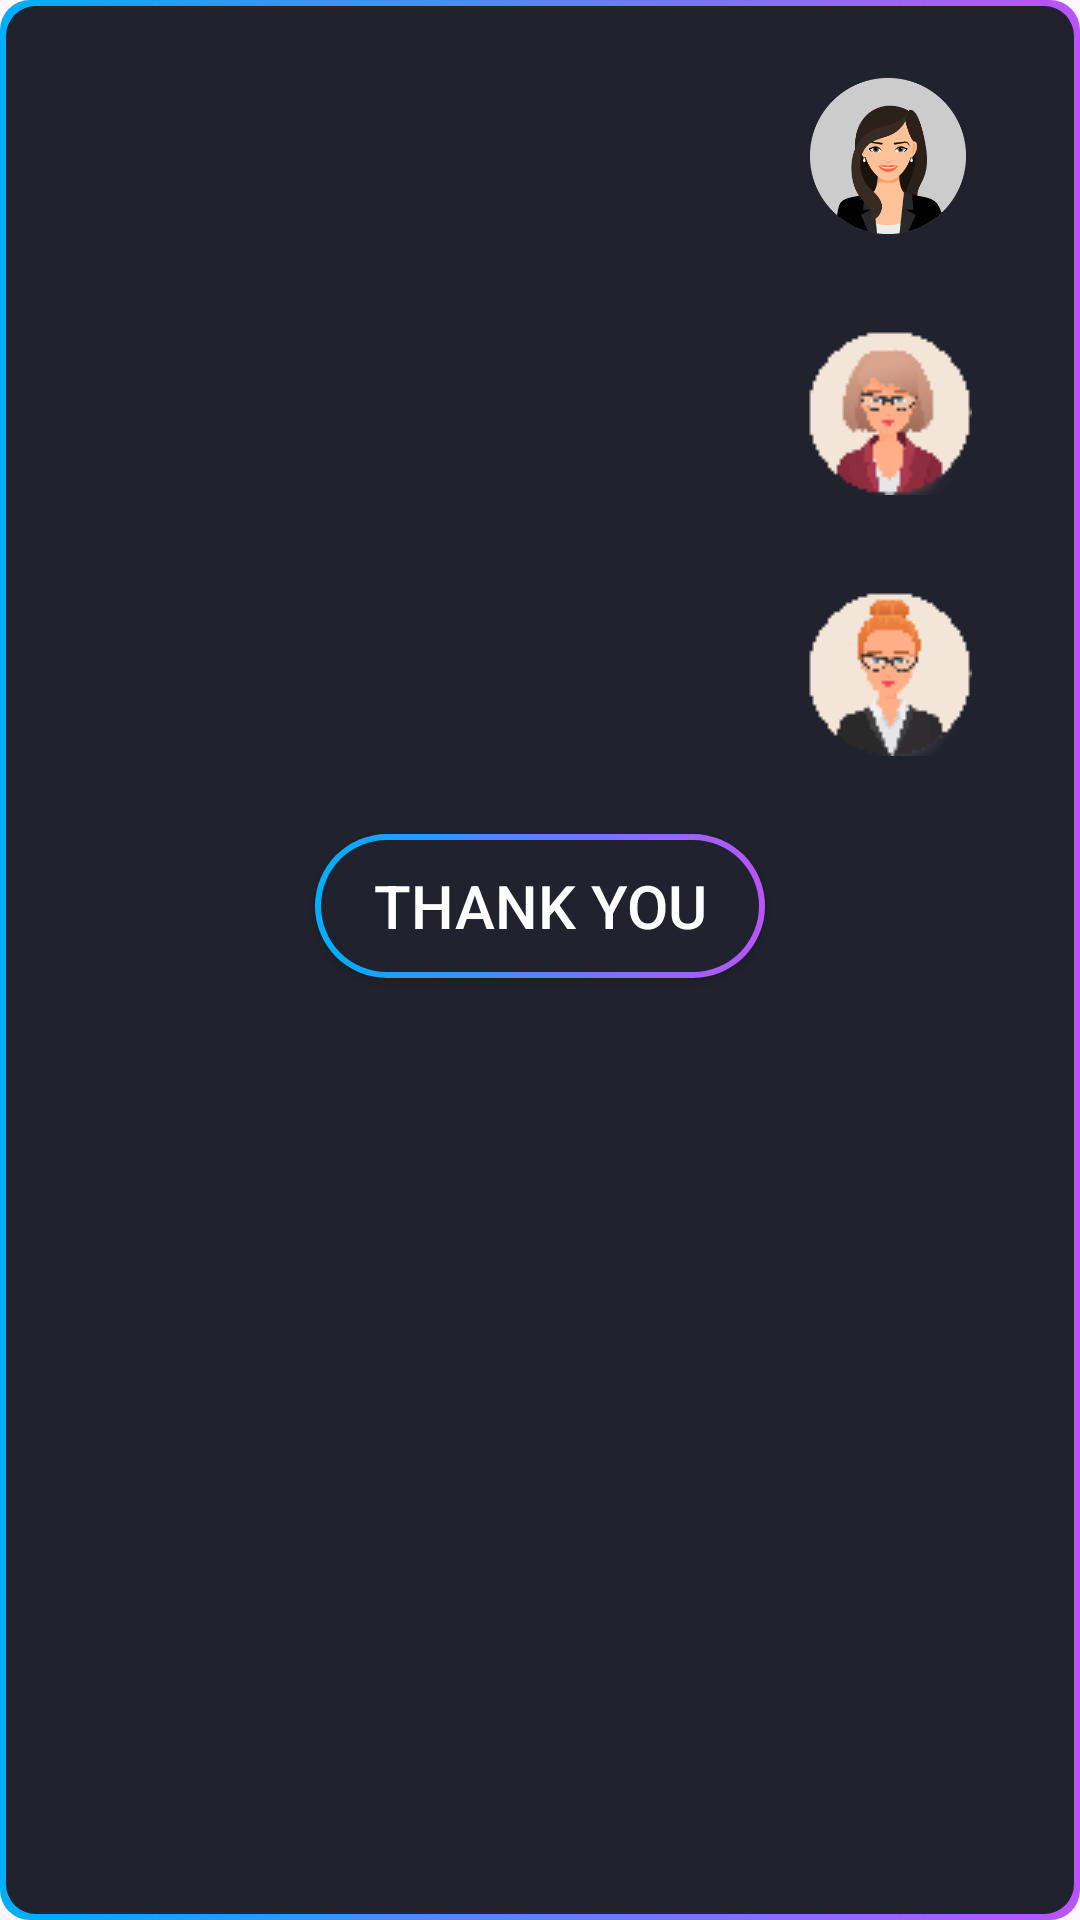

Produce the Android XML layout that renders to this screen, including the resource entries it uses.
<!-- AndroidManifest.xml: application theme Theme.Ai_La_Trieu_Phu -->
<!-- res/layout/counsel_dialog.xml -->
<?xml version="1.0" encoding="utf-8"?>
<LinearLayout xmlns:android="http://schemas.android.com/apk/res/android"
    xmlns:tools="http://schemas.android.com/tools"
    android:layout_width="match_parent"
    xmlns:app="http://schemas.android.com/apk/res-auto"
    android:background="@drawable/bg_customdialog"
    android:orientation="vertical"
    android:layout_height="wrap_content">
    <LinearLayout
        android:layout_marginTop="10dp"
        android:layout_width="match_parent"
        android:layout_height="wrap_content"
        android:padding="16dp"
        android:orientation="horizontal">

        <TextView
            android:id="@+id/txtcounsel1"
            android:layout_width="wrap_content"
            android:layout_height="wrap_content"
            android:layout_marginStart="20dp"
            android:layout_weight="1"
            android:text=""
            android:layout_marginTop="7dp"
            android:textColor="@color/white"
            android:textSize="25dp" />

        <ImageView
            android:id="@+id/imgcounsel1"
            android:layout_width="56dp"
            android:layout_height="52dp"
            android:layout_marginEnd="20dp"
            android:background="#20222D"
            app:srcCompat="@drawable/img_2" />

    </LinearLayout>
    <LinearLayout
        android:layout_width="match_parent"
        android:layout_height="wrap_content"
        android:padding="16dp"
        android:orientation="horizontal">

        <TextView
            android:id="@+id/txtcounsel2"
            android:layout_width="wrap_content"
            android:layout_marginStart="20dp"
            android:layout_height="wrap_content"
            android:layout_weight="1"
            android:textColor="@color/white"
            android:text=""
            android:layout_marginTop="7dp"
            android:textSize="25dp" />

        <ImageView
            android:id="@+id/imgcounsel2"
            android:layout_width="wrap_content"
            android:layout_marginStart="20dp"
            android:layout_height="wrap_content"
            android:layout_marginEnd="20dp"
            app:srcCompat="@drawable/woman3" />

    </LinearLayout>
    <LinearLayout
        android:layout_width="match_parent"
        android:layout_height="wrap_content"
        android:padding="16dp"
        android:orientation="horizontal">

        <TextView
            android:id="@+id/txtcounsel3"
            android:layout_width="wrap_content"
            android:layout_weight="1"
            android:layout_marginStart="20dp"
            android:textColor="@color/white"
            android:layout_height="wrap_content"
            android:text=""
            android:layout_marginTop="7dp"
            android:textSize="25dp" />

        <ImageView
            android:id="@+id/imgcounsel3"
            android:layout_width="wrap_content"
            android:layout_marginStart="20dp"
            android:layout_height="wrap_content"
            android:layout_marginEnd="20dp"
            app:srcCompat="@drawable/woman2" />

    </LinearLayout>

    <androidx.appcompat.widget.AppCompatButton
        android:id="@+id/btnthank"
        android:layout_width="150dp"
        android:layout_height="wrap_content"
        android:layout_marginTop="10dp"
        android:layout_gravity="center"
        android:textColor="@color/white"
        android:layout_marginBottom="10dp"
        android:text="Thank You"
        android:background="@drawable/bg_customdialogbtn"
        android:textSize="20dp" />
</LinearLayout>
<!-- resources referenced by this layout -->
<resources>
  <!-- drawable bg_customdialog (drawable) -->
  <?xml version="1.0" encoding="utf-8"?>
      <layer-list xmlns:android="http://schemas.android.com/apk/res/android">
      <item>
          <shape
              android:shape="rectangle">
              <gradient
                  android:startColor="#00AFFa"
                  android:endColor="#BA53FA"/>
              <corners android:radius="10dp"/>
          </shape>
      </item>
      <item android:bottom="2dp"
          android:top="2dp"
          android:left="2dp"
          android:right="2dp">
          <shape android:shape="rectangle">
              <solid android:color="#20222D"/>
              <corners android:radius="10dp"/>
          </shape>
      </item>
  </layer-list>
  <!-- drawable bg_customdialogbtn (drawable) -->
  <?xml version="1.0" encoding="utf-8"?>
  <layer-list xmlns:android="http://schemas.android.com/apk/res/android">
      <item>
          <shape
              android:shape="rectangle">
              <gradient
                  android:startColor="#00AFFa"
                  android:endColor="#BA53FA"/>
              <corners android:radius="30dp"/>
          </shape>
      </item>
      <item android:bottom="2dp"
          android:top="2dp"
          android:left="2dp"
          android:right="2dp">
          <shape android:shape="rectangle">
              <solid android:color="#20222D"/>
              <corners android:radius="30dp"/>
          </shape>
      </item>
  </layer-list>
  <!-- drawable img_2: png bitmap (drawable, 16458 bytes) -->
  <!-- drawable woman2: png bitmap (drawable, 2734 bytes) -->
  <!-- drawable woman3: png bitmap (drawable, 3066 bytes) -->
  <style name="Theme.Ai_La_Trieu_Phu" parent="Base.Theme.Ai_La_Trieu_Phu" />
  <style name="Base.Theme.Ai_La_Trieu_Phu" parent="Theme.Material3.DayNight.NoActionBar">
          
          
      </style>
  <!-- not gathered from this repository: default colours our renderer supplied (Android Studio template values) -->
  <color name="white">#FFFFFFFF</color>
</resources>
